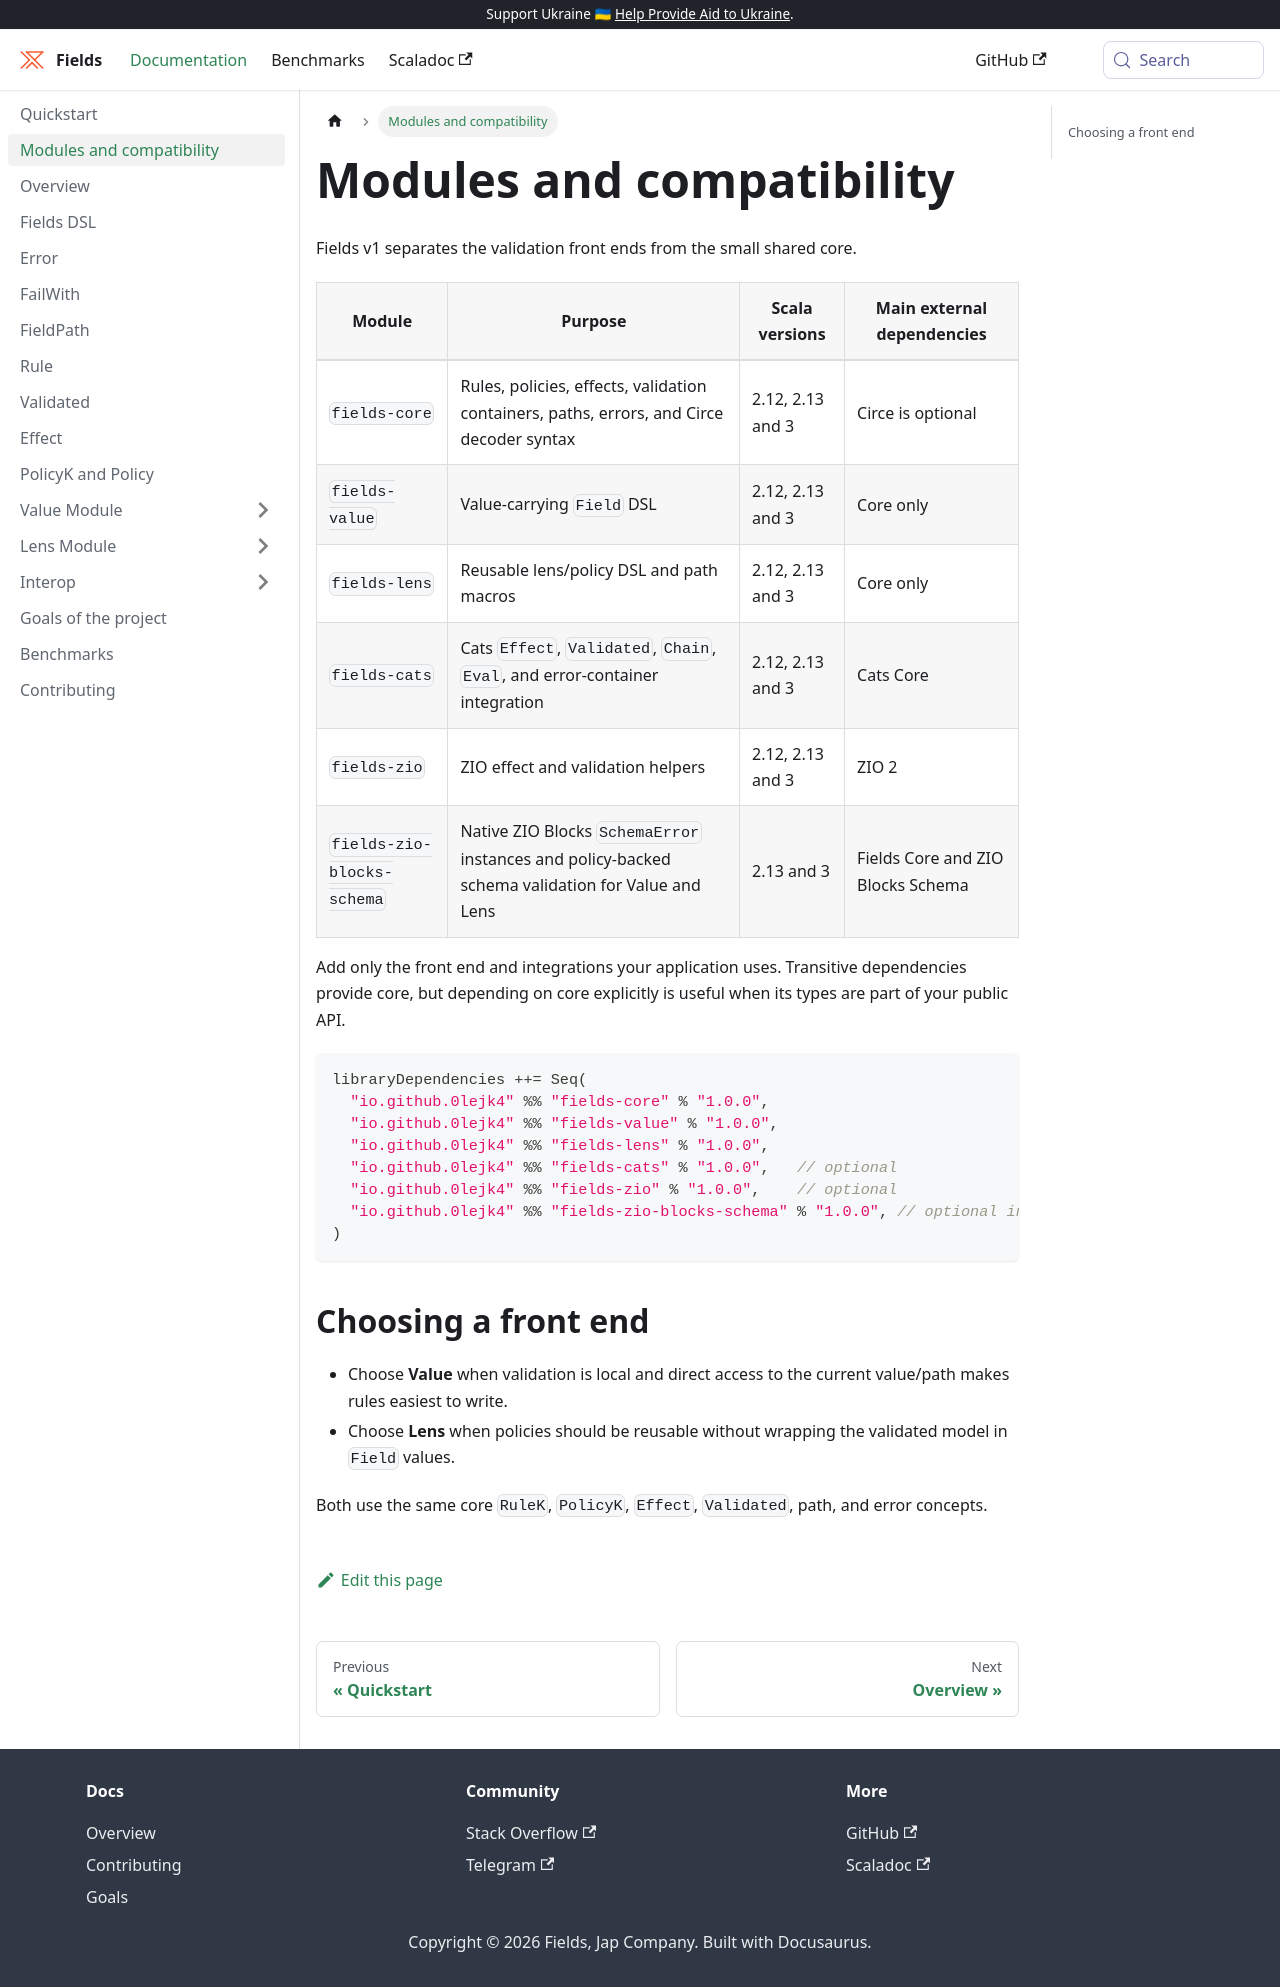

repository: jap-company/fields · page: docs/modules/index.html · generator: docusaurus

# Modules and compatibility

Fields v1 separates the validation front ends from the small shared core.

| Module | Purpose | Scala versions | Main external dependencies |
|---|---|---|---|
| `@coreModuleName@` | Rules, policies, effects, validation containers, paths, errors, and Circe decoder syntax | @scalaPublishVersions@ | Circe is optional |
| `@valueModuleName@` | Value-carrying `Field` DSL | @scalaPublishVersions@ | Core only |
| `@lensModuleName@` | Reusable lens/policy DSL and path macros | @scalaPublishVersions@ | Core only |
| `@catsModuleName@` | Cats `Effect`, `Validated`, `Chain`, `Eval`, and error-container integration | @scalaPublishVersions@ | Cats Core |
| `@zioModuleName@` | ZIO effect and validation helpers | @scalaPublishVersions@ | ZIO 2 |
| `@zioBlocksSchemaModuleName@` | Native ZIO Blocks `SchemaError` instances and policy-backed schema validation for Value and Lens | 2.13 and 3 | Fields Core and ZIO Blocks Schema |

Add only the front end and integrations your application uses. Transitive dependencies provide core, but depending on core explicitly is useful when its types are part of your public API.

```scala
libraryDependencies ++= Seq(
  "@organization@" %% "@coreModuleName@" % "@version@",
  "@organization@" %% "@valueModuleName@" % "@version@",
  "@organization@" %% "@lensModuleName@" % "@version@",
  "@organization@" %% "@catsModuleName@" % "@version@",   // optional
  "@organization@" %% "@zioModuleName@" % "@version@",    // optional
  "@organization@" %% "@zioBlocksSchemaModuleName@" % "@version@", // optional integration, Scala 2.13/3
)
```

## Choosing a front end

- Choose **Value** when validation is local and direct access to the current value/path makes rules easiest to write.
- Choose **Lens** when policies should be reusable without wrapping the validated model in `Field` values.

Both use the same core `RuleK`, `PolicyK`, `Effect`, `Validated`, path, and error concepts.
